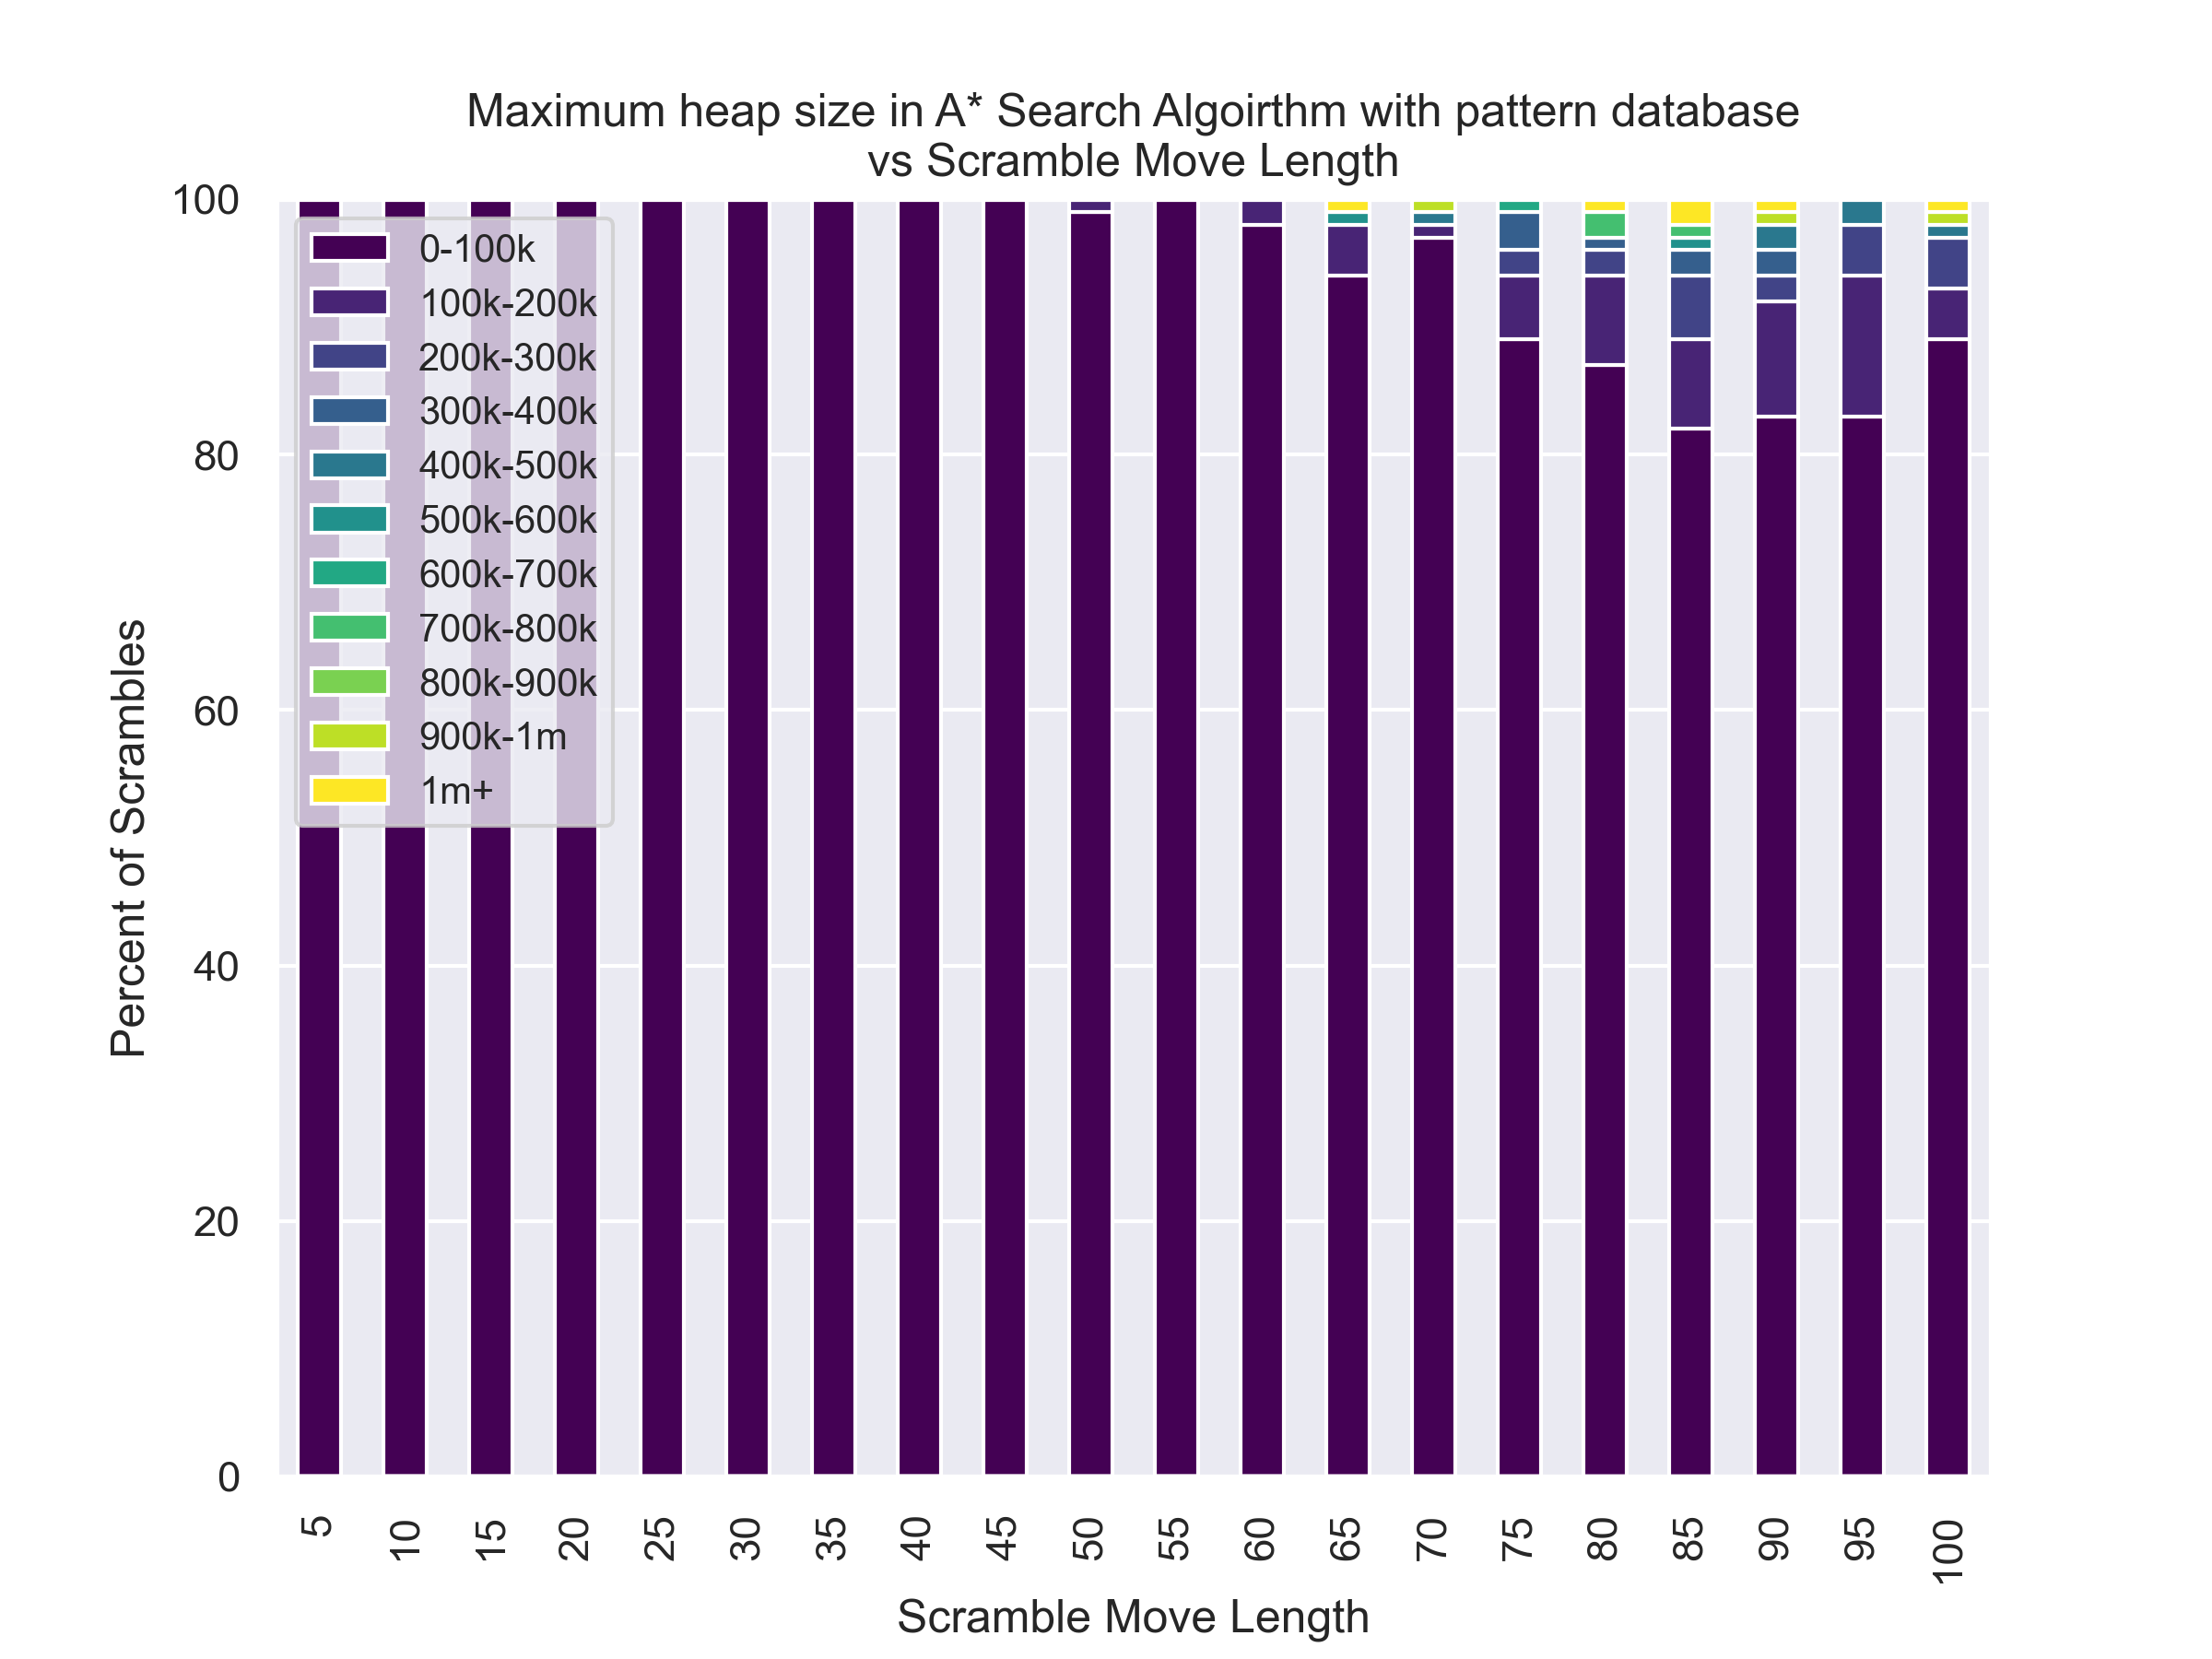

Source data for this figure (header and first rows):
, 5, 10, 15, 20, 25, 30, 35, 40, 45, 50, 55, 60, 65, 70, 75, 80, 85, 90, 95, 100
0, 0, 0, 0, 0, 75, 5, 115, 12, 209, 2626, 33107, 16979, 315, 1257, 4789, 41869, 168539, 46003, 28549, 1897
1, 0, 0, 0, 0, 0, 29, 770, 14, 2684, 1321, 15613, 8874, 258, 35674, 7860, 18671, 1138, 3027, 18163, 2367
2, 0, 0, 0, 0, 16, 116, 30, 1077, 169, 660, 68, 3457, 9915, 24117, 23, 2229, 254376, 8341, 12231, 70267
3, 0, 0, 0, 0, 3, 6, 65, 36, 7695, 2472, 7882, 7578, 96981, 1170, 9153, 31544, 2311, 185393, 27308, 28823
4, 0, 0, 0, 0, 18, 269, 814, 201, 20, 105509, 601, 1549, 173, 12976, 7855, 6252, 1806, 3489, 4992, 35857
5, 0, 0, 0, 0, 8, 15, 75, 6, 290, 317, 663, 395, 32113, 614, 3046, 7359, 7087, 90485, 63787, 10192
6, 0, 0, 0, 0, 5, 110, 28, 1782, 681, 1271, 3760, 2481, 19875, 18628, 924, 4104, 39980, 108572, 4530, 88503
7, 0, 0, 0, 0, 17, 123, 17, 359, 847, 24994, 2079, 3648, 4600, 1160, 104966, 6646, 7367, 841, 7457, 2424
8, 0, 0, 0, 0, 15, 32, 93, 5, 481, 471, 472, 1295, 26714, 14484, 2389, 23477, 5691, 2190, 9927, 4546
9, 0, 0, 0, 0, 0, 4, 162, 221, 2698, 280, 457, 100956, 426, 604, 1414, 27919, 19690, 4185, 33844, 37672
10, 0, 0, 0, 0, 23, 209, 1343, 302, 1147, 3818, 256, 12465, 2677, 33477, 913, 790870, 2725, 125489, 3793, 70468
11, 0, 0, 0, 0, 46, 6, 30, 50, 216, 404, 176, 1168, 102, 6754, 13443, 68106, 5091, 18211, 19383, 48488
12, 0, 0, 0, 0, 19, 204, 18, 130, 16552, 6232, 143, 216, 890, 8855, 4485, 1708, 808, 1694, 63722, 7765
13, 0, 0, 0, 0, 0, 41, 33, 22, 577, 218, 173, 6089, 2973, 84092, 40042, 8295, 65181, 38676, 7803, 1883
14, 0, 0, 0, 0, 1, 142, 1, 1713, 548, 1280, 3277, 2861, 203, 2554, 7158, 1000000, 14298, 3020, 23245, 5214
15, 0, 0, 0, 0, 0, 373, 118, 19, 433, 447, 1681, 4928, 11529, 4112, 52666, 10348, 1218, 78445, 19749, 2040
16, 0, 0, 0, 0, 17, 155, 47, 85, 860, 1247, 1285, 14871, 15490, 46627, 75590, 83019, 143666, 29447, 51270, 956643
17, 0, 0, 0, 0, 16, 8, 411, 621, 918, 3851, 243, 2924, 5213, 51170, 208211, 44643, 749, 230413, 7256, 10031
18, 0, 0, 0, 0, 1, 38, 9, 59, 13484, 299, 800, 29383, 634, 164536, 619009, 203485, 3032, 677, 44685, 73922
19, 0, 0, 0, 0, 1, 56, 7085, 6, 656, 894, 25, 5906, 1723, 43, 135478, 5232, 3141, 10770, 59424, 48406
20, 0, 0, 0, 0, 0, 14, 9, 47, 209, 44, 347, 13555, 155237, 10753, 77196, 1880, 87363, 10388, 454741, 6442
21, 0, 0, 0, 0, 6, 58, 381, 203, 245, 449, 1759, 22620, 28, 1540, 433, 1825, 588, 1897, 202926, 114289
22, 0, 0, 0, 0, 6, 91, 29, 198, 2015, 598, 11, 9, 263, 7988, 3254, 884, 5756, 7482, 110917, 7581
23, 0, 0, 0, 0, 7, 0, 17, 71, 1976, 8908, 2067, 559, 4241, 1926, 19063, 704, 5118, 12325, 21146, 169186
24, 0, 0, 0, 0, 6, 541, 10, 284, 2736, 5787, 777, 1884, 6437, 648, 6204, 178260, 251, 21470, 187361, 22992
25, 0, 0, 0, 0, 0, 28, 44, 317, 2044, 23, 265, 7290, 5546, 54009, 13713, 48126, 2345, 24766, 98578, 9905
26, 0, 0, 0, 0, 0, 171, 39, 0, 3242, 45, 29520, 203, 3048, 11069, 19407, 1992, 4589, 1312, 28916, 69558
27, 0, 0, 0, 0, 20, 22, 13, 4831, 234, 159, 92, 492, 1000000, 4828, 23388, 14996, 78039, 2890, 118749, 63823
28, 0, 0, 0, 0, 4, 0, 13, 45176, 431, 310, 5335, 1713, 1188, 13746, 2236, 2720, 4349, 6505, 13595, 3120
29, 0, 0, 0, 0, 7, 62, 68, 703, 510, 40, 3135, 193, 16544, 2473, 1903, 4061, 43505, 375223, 10496, 10858
30, 0, 0, 0, 0, 60, 50, 70, 72, 57, 25, 228, 19402, 8463, 80775, 55851, 18294, 15251, 1024, 37, 287813
31, 0, 0, 0, 0, 0, 78, 29, 533, 6757, 3823, 320, 1733, 1256, 1149, 15591, 24788, 44812, 8775, 12400, 208552
32, 0, 0, 0, 0, 2, 397, 105, 156, 4656, 37, 26519, 998, 1007, 2162, 3609, 56283, 47856, 14685, 13511, 16827
33, 0, 0, 0, 0, 0, 5, 1, 172, 4091, 7523, 215, 2581, 166, 3830, 5467, 8339, 34258, 161431, 11248, 31780
34, 0, 0, 0, 0, 1, 1073, 905, 1894, 92, 1112, 270, 597, 78699, 2184, 1266, 1740, 13388, 166581, 130197, 42634
35, 0, 0, 0, 0, 21, 114, 231, 112, 3099, 706, 4320, 13, 17704, 13812, 45883, 5715, 1224, 20850, 8018, 1000000
36, 0, 0, 0, 0, 0, 4, 17, 614, 4361, 27, 22640, 13072, 11595, 5703, 11772, 440, 1108, 442548, 170435, 4183
37, 0, 0, 0, 0, 0, 169, 2, 94, 1089, 7720, 2075, 762, 43119, 18692, 11730, 10999, 2213, 8345, 1215, 4468
38, 0, 0, 0, 0, 6, 3, 9, 263, 236, 33096, 349, 4713, 14446, 76191, 24701, 68590, 120647, 690, 28105, 475700
39, 0, 0, 0, 0, 1, 4, 181, 32, 7283, 45, 936, 545, 20150, 855, 564, 72831, 9569, 4293, 17819, 64040
40, 0, 0, 0, 0, 18, 0, 10, 504, 946, 211, 314, 777, 1396, 5446, 80524, 12254, 736966, 1000000, 3579, 11242
41, 0, 0, 0, 0, 0, 25, 25, 5898, 210, 539, 2480, 730, 155374, 1367, 322685, 1031, 3984, 12372, 30510, 16754
42, 0, 0, 0, 0, 8, 139, 3, 27, 764, 917, 558, 148, 1856, 2573, 309351, 5834, 1177, 76888, 185941, 236465
43, 0, 0, 0, 0, 31, 0, 262, 1237, 853, 2713, 16399, 259, 9603, 1889, 3391, 4748, 15007, 14601, 153960, 8750
44, 0, 0, 0, 0, 0, 9, 27, 339, 1852, 742, 26719, 101, 12903, 362, 598, 1316, 1000000, 1451, 79970, 42201
45, 0, 0, 0, 0, 79, 98, 6, 5, 405, 1670, 34044, 4683, 5438, 3141, 3536, 140, 123202, 4826, 18086, 75158
46, 0, 0, 0, 0, 0, 55, 50, 0, 12, 2178, 744, 11236, 41933, 2430, 131580, 1199, 12076, 503, 6767, 52652
47, 0, 0, 0, 0, 0, 370, 693, 2779, 408, 412, 1397, 6672, 5474, 8427, 39024, 27666, 184624, 8712, 2094, 14560
48, 0, 0, 0, 0, 1, 17, 3, 1142, 48, 5186, 6934, 1282, 11900, 17312, 40472, 130344, 271692, 27749, 22910, 21043
49, 0, 0, 0, 0, 67, 61, 13, 3106, 4760, 136, 57399, 2492, 11519, 1387, 2570, 91607, 829, 3896, 52294, 55650
50, 0, 0, 0, 0, 6, 17, 46, 528, 704, 132, 666, 1403, 767, 940, 266681, 36064, 21401, 3654, 38965, 25572
51, 0, 0, 0, 0, 7, 23, 37, 37, 5781, 3166, 8588, 3022, 38996, 2107, 12135, 15118, 8884, 48975, 7155, 2916
52, 0, 0, 0, 0, 5, 0, 8, 358, 298, 6326, 29, 1138, 2572, 173, 27261, 132221, 138532, 143005, 51518, 7510
53, 0, 0, 0, 0, 36, 10, 91, 288, 2276, 1776, 201, 4237, 3681, 130, 5879, 2545, 18535, 10849, 11628, 10544
54, 0, 0, 0, 0, 9, 19, 46, 736, 138, 139, 26, 2240, 1580, 25344, 13505, 102235, 7530, 98379, 39215, 1045
55, 0, 0, 0, 0, 6, 1017, 31, 575, 587, 125, 3096, 1310, 13966, 1401, 2784, 4506, 2768, 18437, 14416, 18797
56, 0, 0, 0, 0, 3, 4, 1418, 345, 154, 1692, 381, 848, 1279, 13855, 46082, 5810, 2213, 468742, 1617, 2363
57, 0, 0, 0, 0, 16, 31, 1693, 37, 1813, 6207, 839, 13379, 18269, 4231, 1366, 1547, 2076, 2462, 57802, 3279
58, 0, 0, 0, 0, 0, 573, 93, 123, 66, 466, 1191, 25673, 4302, 1645, 2769, 290, 323280, 3404, 15052, 965
59, 0, 0, 0, 0, 6, 16, 18, 1756, 32615, 220, 799, 6251, 7662, 334, 46803, 868, 19593, 318990, 1545, 35304
... 40 more rows
